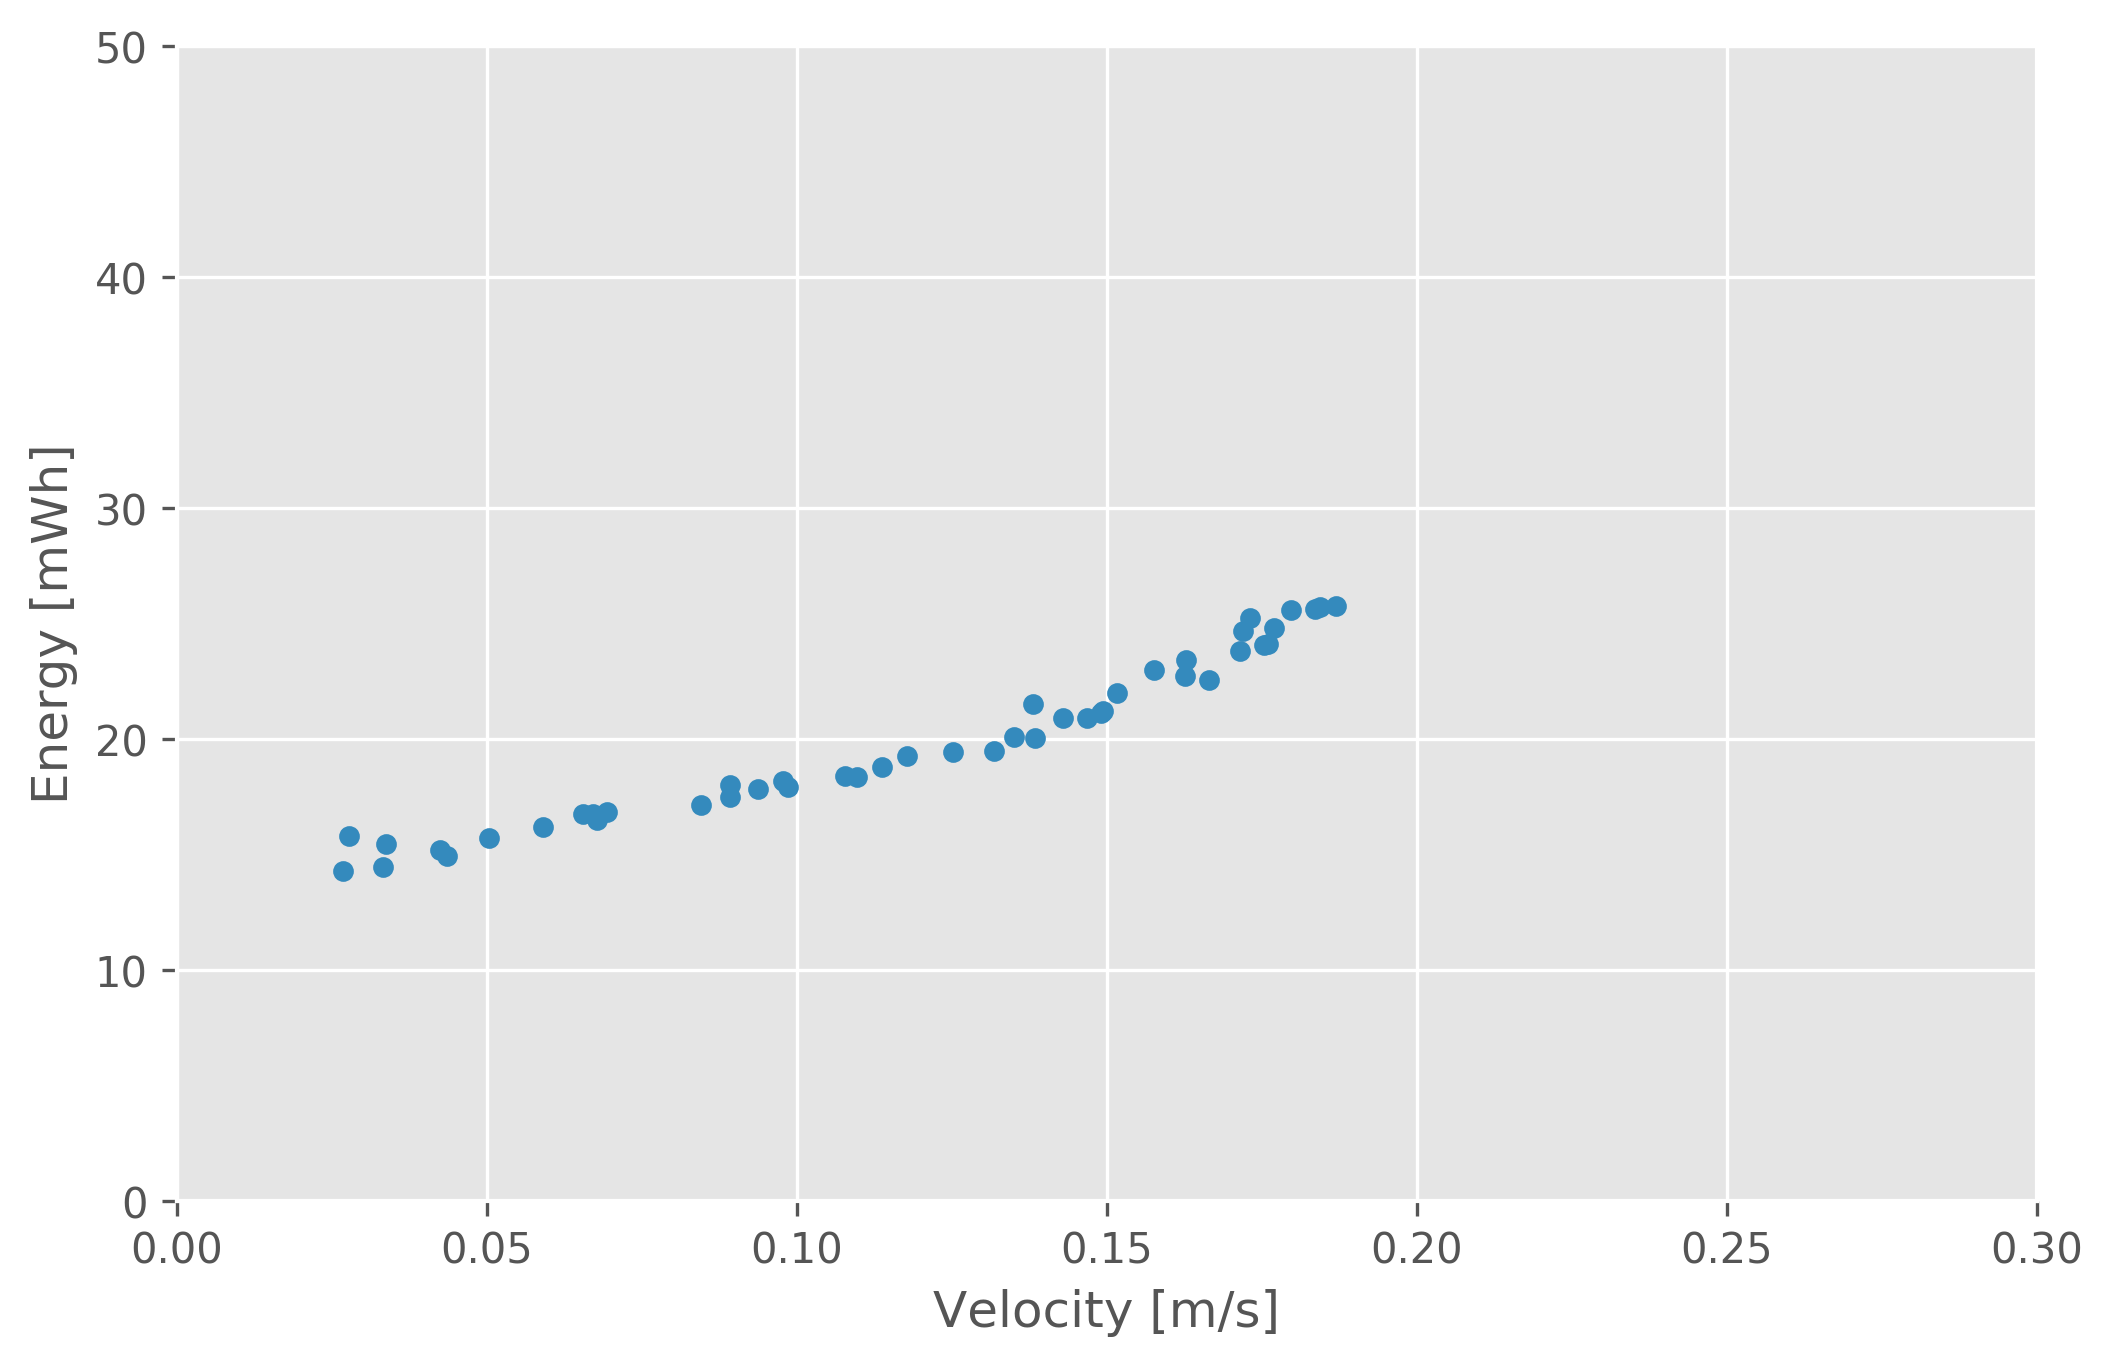

Source data for this figure (header and first rows):
, reward, velocity, power_normalized, target_v, total_power_sec, env, seed, id, v_e_ratio, power, distance_delta, rew_b_1.0_v_rate_0.8, rew_b_1.0_v_rate_0.6, rew_b_1.0_v_rate_0.5, rew_b_1.0_v_rate_0.2
1, 0.4637, 0.02685, 0.0735, 0.03, 51.45, <TimeLimit<MujocoPlanarSnakeCarsAngleLin…, 1, Mujoco-planar-snake-cars-angle-line-v1, 0.3653, 5145, 1.074, 0.9012, 0.9075, 0.9107, 0.9202
0, 0.461, 0.02768, 0.08139, 0.025, 56.97, <TimeLimit<MujocoPlanarSnakeCarsAngleLin…, 1, Mujoco-planar-snake-cars-angle-line-v1, 0.3401, 5697, 1.107, 0.898, 0.9032, 0.9057, 0.9135
5, 0.4565, 0.04357, 0.07682, 0.05, 53.77, <TimeLimit<MujocoPlanarSnakeCarsAngleLin…, 1, Mujoco-planar-snake-cars-angle-line-v1, 0.5672, 5377, 1.743, 0.8817, 0.8921, 0.8973, 0.9128
6, 0.455, 0.05039, 0.08091, 0.055, 56.64, <TimeLimit<MujocoPlanarSnakeCarsAngleLin…, 1, Mujoco-planar-snake-cars-angle-line-v1, 0.6228, 5664, 2.016, 0.9168, 0.9173, 0.9176, 0.9185
3, 0.4542, 0.03317, 0.07445, 0.04, 52.11, <TimeLimit<MujocoPlanarSnakeCarsAngleLin…, 1, Mujoco-planar-snake-cars-angle-line-v1, 0.4456, 5211, 1.327, 0.8486, 0.8678, 0.8774, 0.9063
2, 0.4541, 0.03368, 0.07956, 0.035, 55.7, <TimeLimit<MujocoPlanarSnakeCarsAngleLin…, 1, Mujoco-planar-snake-cars-angle-line-v1, 0.4233, 5570, 1.347, 0.9539, 0.9455, 0.9414, 0.9288
4, 0.454, 0.0425, 0.07827, 0.045, 54.79, <TimeLimit<MujocoPlanarSnakeCarsAngleLin…, 1, Mujoco-planar-snake-cars-angle-line-v1, 0.5429, 5479, 1.7, 0.9398, 0.9353, 0.933, 0.9262
12, 0.442, 0.08449, 0.0881, 0.085, 61.67, <TimeLimit<MujocoPlanarSnakeCarsAngleLin…, 1, Mujoco-planar-snake-cars-angle-line-v1, 0.959, 6167, 3.379, 0.9775, 0.9611, 0.9529, 0.9283
8, 0.4378, 0.06546, 0.08629, 0.065, 60.4, <TimeLimit<MujocoPlanarSnakeCarsAngleLin…, 1, Mujoco-planar-snake-cars-angle-line-v1, 0.7585, 6040, 2.618, 0.9771, 0.9613, 0.9534, 0.9296
9, 0.4332, 0.06779, 0.08493, 0.07, 59.45, <TimeLimit<MujocoPlanarSnakeCarsAngleLin…, 1, Mujoco-planar-snake-cars-angle-line-v1, 0.7982, 5945, 2.712, 0.9578, 0.9471, 0.9418, 0.9258
7, 0.4293, 0.05897, 0.08322, 0.06, 58.26, <TimeLimit<MujocoPlanarSnakeCarsAngleLin…, 1, Mujoco-planar-snake-cars-angle-line-v1, 0.7086, 5826, 2.359, 0.9697, 0.9564, 0.9498, 0.93
13, 0.4249, 0.08925, 0.09267, 0.09, 64.87, <TimeLimit<MujocoPlanarSnakeCarsAngleLin…, 1, Mujoco-planar-snake-cars-angle-line-v1, 0.9631, 6487, 3.57, 0.9748, 0.9579, 0.9495, 0.9242
10, 0.4245, 0.06707, 0.08615, 0.075, 60.31, <TimeLimit<MujocoPlanarSnakeCarsAngleLin…, 1, Mujoco-planar-snake-cars-angle-line-v1, 0.7786, 6031, 2.683, 0.8982, 0.9021, 0.9041, 0.9099
15, 0.4089, 0.08914, 0.09002, 0.1, 63.02, <TimeLimit<MujocoPlanarSnakeCarsAngleLin…, 1, Mujoco-planar-snake-cars-angle-line-v1, 0.9902, 6302, 3.566, 0.8951, 0.8988, 0.9007, 0.9063
14, 0.4051, 0.0938, 0.09178, 0.095, 64.25, <TimeLimit<MujocoPlanarSnakeCarsAngleLin…, 1, Mujoco-planar-snake-cars-angle-line-v1, 1.022, 6425, 3.752, 0.9715, 0.9557, 0.9478, 0.924
11, 0.4018, 0.06933, 0.08664, 0.08, 60.65, <TimeLimit<MujocoPlanarSnakeCarsAngleLin…, 1, Mujoco-planar-snake-cars-angle-line-v1, 0.8002, 6065, 2.773, 0.876, 0.8853, 0.89, 0.904
16, 0.4017, 0.09861, 0.09211, 0.105, 64.48, <TimeLimit<MujocoPlanarSnakeCarsAngleLin…, 1, Mujoco-planar-snake-cars-angle-line-v1, 1.071, 6448, 3.944, 0.9329, 0.9267, 0.9235, 0.9141
18, 0.3973, 0.1078, 0.0947, 0.115, 66.29, <TimeLimit<MujocoPlanarSnakeCarsAngleLin…, 1, Mujoco-planar-snake-cars-angle-line-v1, 1.138, 6629, 4.311, 0.9307, 0.9244, 0.9212, 0.9117
19, 0.397, 0.1097, 0.09436, 0.12, 66.05, <TimeLimit<MujocoPlanarSnakeCarsAngleLin…, 1, Mujoco-planar-snake-cars-angle-line-v1, 1.163, 6605, 4.39, 0.9127, 0.911, 0.9101, 0.9074
17, 0.3863, 0.09774, 0.09346, 0.11, 65.42, <TimeLimit<MujocoPlanarSnakeCarsAngleLin…, 1, Mujoco-planar-snake-cars-angle-line-v1, 1.046, 6542, 3.909, 0.8921, 0.8957, 0.8975, 0.9029
20, 0.3634, 0.1177, 0.09918, 0.125, 69.43, <TimeLimit<MujocoPlanarSnakeCarsAngleLin…, 1, Mujoco-planar-snake-cars-angle-line-v1, 1.187, 6943, 4.709, 0.9337, 0.9255, 0.9213, 0.909
21, 0.3573, 0.1136, 0.09656, 0.13, 67.6, <TimeLimit<MujocoPlanarSnakeCarsAngleLin…, 1, Mujoco-planar-snake-cars-angle-line-v1, 1.177, 6760, 4.546, 0.8801, 0.8859, 0.8888, 0.8976
22, 0.3532, 0.1252, 0.09993, 0.135, 69.95, <TimeLimit<MujocoPlanarSnakeCarsAngleLin…, 1, Mujoco-planar-snake-cars-angle-line-v1, 1.253, 6995, 5.008, 0.9219, 0.9165, 0.9137, 0.9055
23, 0.3515, 0.1318, 0.1003, 0.14, 70.18, <TimeLimit<MujocoPlanarSnakeCarsAngleLin…, 1, Mujoco-planar-snake-cars-angle-line-v1, 1.314, 7018, 5.27, 0.9328, 0.9245, 0.9204, 0.908
24, 0.3508, 0.135, 0.1032, 0.145, 72.26, <TimeLimit<MujocoPlanarSnakeCarsAngleLin…, 1, Mujoco-planar-snake-cars-angle-line-v1, 1.307, 7226, 5.399, 0.924, 0.9172, 0.9138, 0.9036
26, 0.3398, 0.1385, 0.1032, 0.155, 72.26, <TimeLimit<MujocoPlanarSnakeCarsAngleLin…, 1, Mujoco-planar-snake-cars-angle-line-v1, 1.341, 7226, 5.539, 0.894, 0.8947, 0.895, 0.8961
25, 0.3358, 0.138, 0.1106, 0.15, 77.41, <TimeLimit<MujocoPlanarSnakeCarsAngleLin…, 1, Mujoco-planar-snake-cars-angle-line-v1, 1.248, 7741, 5.52, 0.9139, 0.9078, 0.9047, 0.8955
27, 0.3254, 0.1429, 0.1075, 0.16, 75.26, <TimeLimit<MujocoPlanarSnakeCarsAngleLin…, 1, Mujoco-planar-snake-cars-angle-line-v1, 1.329, 7526, 5.717, 0.8931, 0.8929, 0.8929, 0.8926
29, 0.3056, 0.1516, 0.1132, 0.17, 79.23, <TimeLimit<MujocoPlanarSnakeCarsAngleLin…, 1, Mujoco-planar-snake-cars-angle-line-v1, 1.34, 7923, 6.065, 0.8909, 0.8899, 0.8894, 0.8878
28, 0.3055, 0.1467, 0.1076, 0.165, 75.32, <TimeLimit<MujocoPlanarSnakeCarsAngleLin…, 1, Mujoco-planar-snake-cars-angle-line-v1, 1.363, 7532, 5.868, 0.8898, 0.8904, 0.8908, 0.8917
30, 0.3033, 0.1493, 0.1091, 0.175, 76.35, <TimeLimit<MujocoPlanarSnakeCarsAngleLin…, 1, Mujoco-planar-snake-cars-angle-line-v1, 1.369, 7635, 5.972, 0.8607, 0.8683, 0.872, 0.8834
33, 0.2842, 0.1626, 0.117, 0.19, 81.87, <TimeLimit<MujocoPlanarSnakeCarsAngleLin…, 1, Mujoco-planar-snake-cars-angle-line-v1, 1.39, 8187, 6.506, 0.8614, 0.8668, 0.8695, 0.8776
31, 0.2836, 0.149, 0.1087, 0.18, 76.07, <TimeLimit<MujocoPlanarSnakeCarsAngleLin…, 1, Mujoco-planar-snake-cars-angle-line-v1, 1.371, 7607, 5.961, 0.8406, 0.8533, 0.8596, 0.8787
32, 0.2764, 0.1576, 0.1183, 0.185, 82.82, <TimeLimit<MujocoPlanarSnakeCarsAngleLin…, 1, Mujoco-planar-snake-cars-angle-line-v1, 1.332, 8282, 6.305, 0.8579, 0.8639, 0.8668, 0.8757
35, 0.2658, 0.1665, 0.1159, 0.2, 81.16, <TimeLimit<MujocoPlanarSnakeCarsAngleLin…, 1, Mujoco-planar-snake-cars-angle-line-v1, 1.436, 8116, 6.658, 0.8426, 0.853, 0.8582, 0.8737
34, 0.2628, 0.1628, 0.1206, 0.195, 84.39, <TimeLimit<MujocoPlanarSnakeCarsAngleLin…, 1, Mujoco-planar-snake-cars-angle-line-v1, 1.35, 8439, 6.512, 0.8438, 0.8527, 0.8571, 0.8705
36, 0.2611, 0.1714, 0.1225, 0.205, 85.75, <TimeLimit<MujocoPlanarSnakeCarsAngleLin…, 1, Mujoco-planar-snake-cars-angle-line-v1, 1.399, 8575, 6.856, 0.8444, 0.8526, 0.8568, 0.8692
37, 0.2449, 0.1754, 0.1239, 0.21, 86.75, <TimeLimit<MujocoPlanarSnakeCarsAngleLin…, 1, Mujoco-planar-snake-cars-angle-line-v1, 1.415, 8675, 7.015, 0.8434, 0.8515, 0.8556, 0.8679
40, 0.2428, 0.176, 0.124, 0.225, 86.77, <TimeLimit<MujocoPlanarSnakeCarsAngleLin…, 1, Mujoco-planar-snake-cars-angle-line-v1, 1.42, 8677, 7.04, 0.8009, 0.8197, 0.8291, 0.8573
38, 0.2418, 0.1769, 0.1276, 0.215, 89.29, <TimeLimit<MujocoPlanarSnakeCarsAngleLin…, 1, Mujoco-planar-snake-cars-angle-line-v1, 1.387, 8929, 7.076, 0.8327, 0.8426, 0.8476, 0.8625
41, 0.2211, 0.1797, 0.1317, 0.23, 92.17, <TimeLimit<MujocoPlanarSnakeCarsAngleLin…, 1, Mujoco-planar-snake-cars-angle-line-v1, 1.365, 9217, 7.188, 0.7987, 0.8161, 0.8248, 0.8509
39, 0.2121, 0.1719, 0.1269, 0.22, 88.81, <TimeLimit<MujocoPlanarSnakeCarsAngleLin…, 1, Mujoco-planar-snake-cars-angle-line-v1, 1.355, 8881, 6.876, 0.7997, 0.8181, 0.8272, 0.8548
43, 0.2076, 0.1836, 0.1318, 0.24, 92.24, <TimeLimit<MujocoPlanarSnakeCarsAngleLin…, 1, Mujoco-planar-snake-cars-angle-line-v1, 1.393, 9224, 7.343, 0.7856, 0.8062, 0.8166, 0.8476
44, 0.204, 0.187, 0.1325, 0.245, 92.74, <TimeLimit<MujocoPlanarSnakeCarsAngleLin…, 1, Mujoco-planar-snake-cars-angle-line-v1, 1.411, 9274, 7.479, 0.784, 0.8049, 0.8153, 0.8466
42, 0.2022, 0.173, 0.1298, 0.235, 90.87, <TimeLimit<MujocoPlanarSnakeCarsAngleLin…, 1, Mujoco-planar-snake-cars-angle-line-v1, 1.333, 9087, 6.921, 0.7631, 0.7899, 0.8032, 0.8434
45, 0.182, 0.1843, 0.1323, 0.25, 92.64, <TimeLimit<MujocoPlanarSnakeCarsAngleLin…, 1, Mujoco-planar-snake-cars-angle-line-v1, 1.393, 9264, 7.373, 0.7633, 0.7894, 0.8025, 0.8416
